Dataset: data (GitHub, weshavener/cherry_classification). Classes: cherry clean, cherry pit.

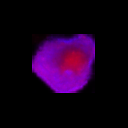
Label: cherry pit

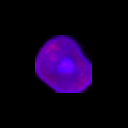
Label: cherry clean

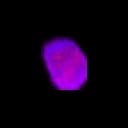
Label: cherry clean

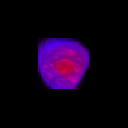
Label: cherry pit

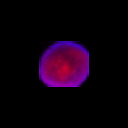
Label: cherry pit

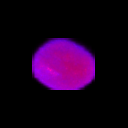
Label: cherry clean
